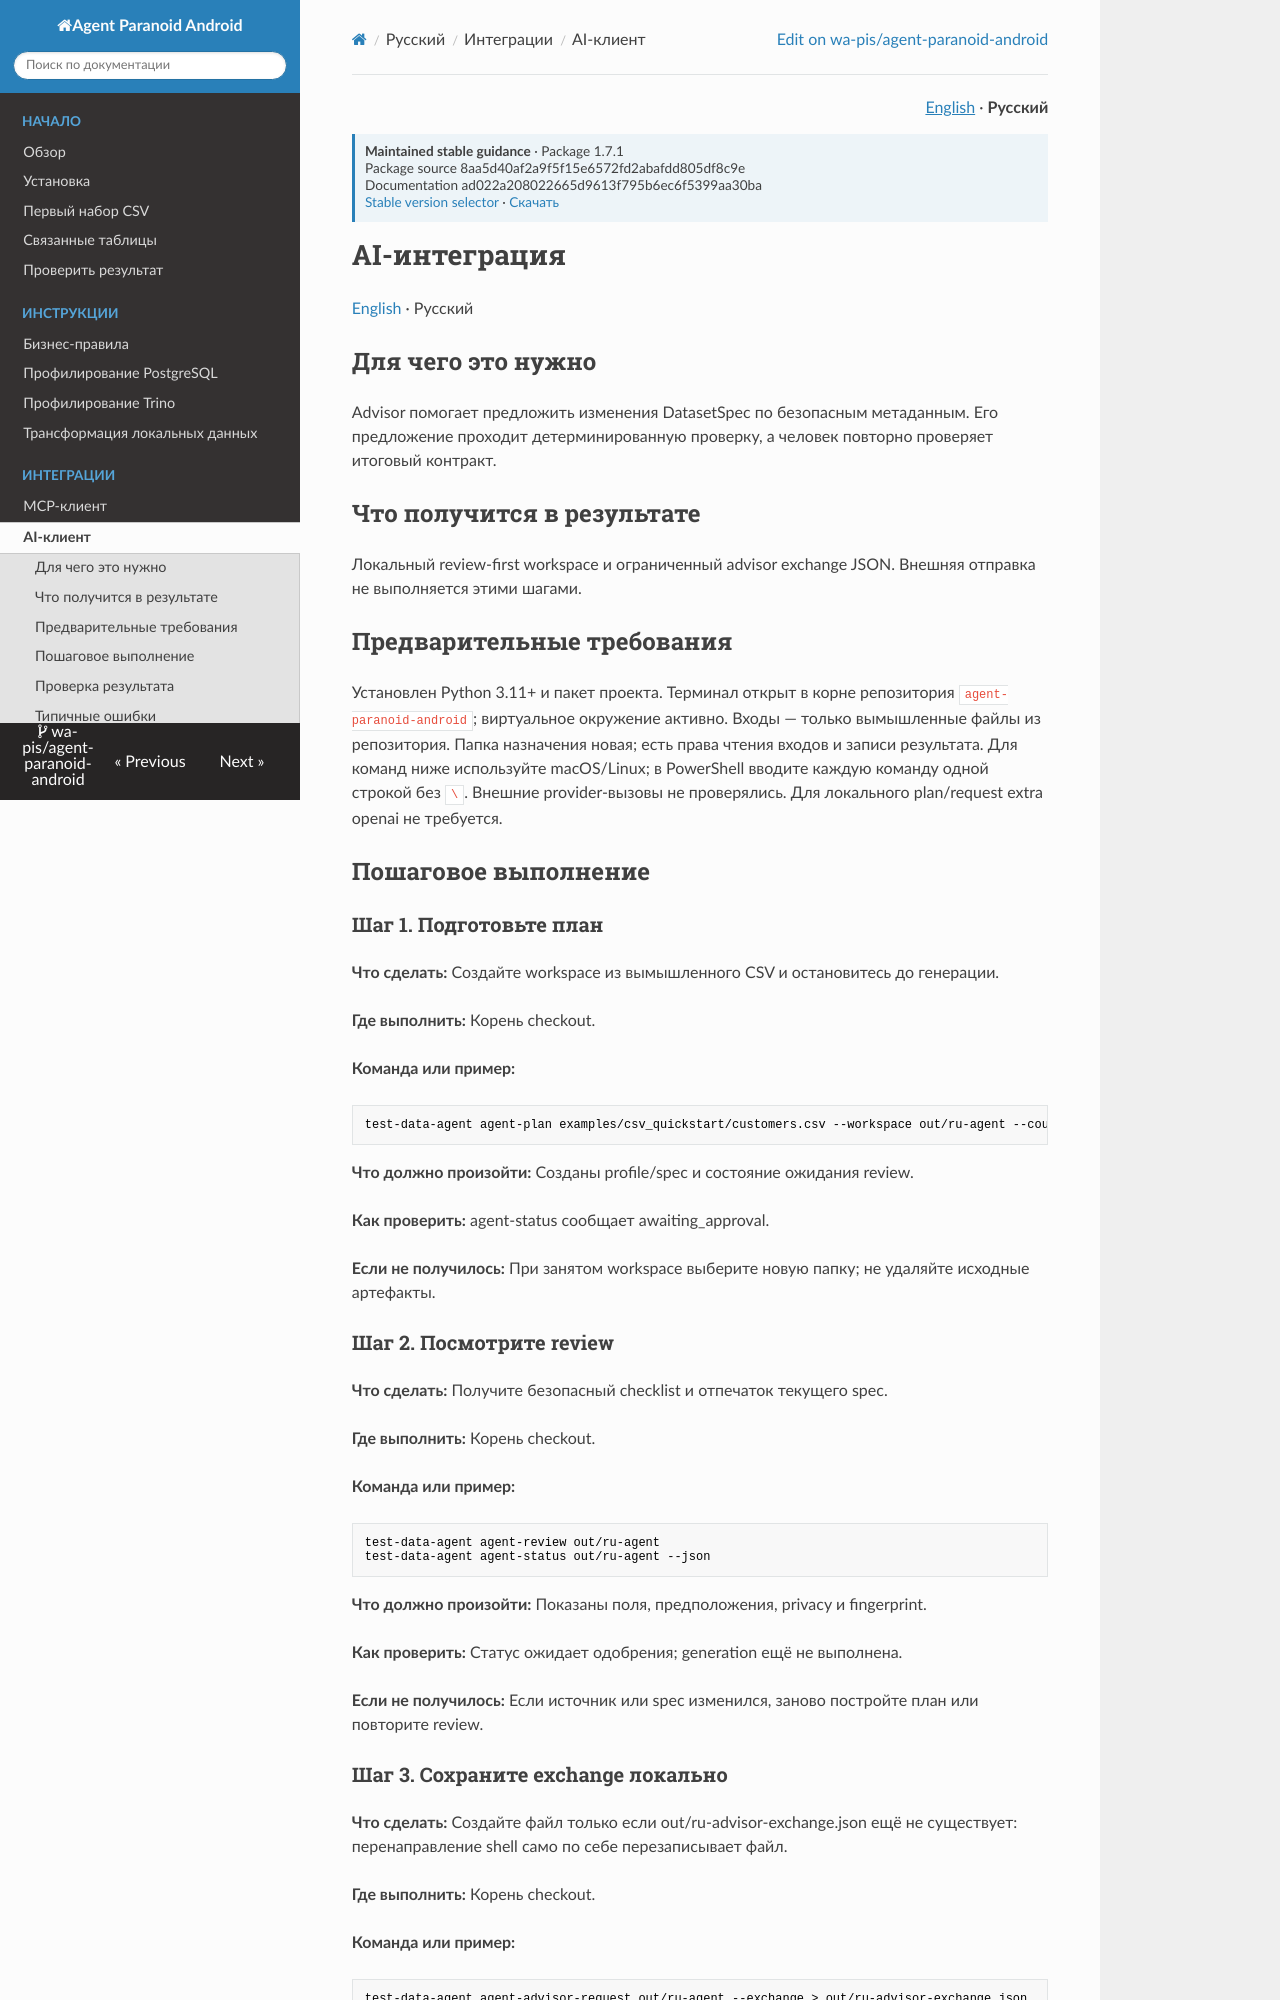

repository: wa-pis/agent-paranoid-android · page: versions/1.7.1/ru/ai_integration/index.html · generator: mkdocs

# AI-интеграция

[English](../ai_integration.md) · Русский

## Для чего это нужно

Advisor помогает предложить изменения DatasetSpec по безопасным метаданным. Его предложение проходит детерминированную проверку, а человек повторно проверяет итоговый контракт.

## Что получится в результате

Локальный review-first workspace и ограниченный advisor exchange JSON. Внешняя отправка не выполняется этими шагами.

## Предварительные требования

Установлен Python 3.11+ и пакет проекта. Терминал открыт в корне репозитория `agent-paranoid-android`; виртуальное окружение активно. Входы — только вымышленные файлы из репозитория. Папка назначения новая; есть права чтения входов и записи результата. Для команд ниже используйте macOS/Linux; в PowerShell вводите каждую команду одной строкой без `\`. Внешние provider-вызовы не проверялись. Для локального plan/request extra openai не требуется.

## Пошаговое выполнение

### Шаг 1. Подготовьте план

**Что сделать:** Создайте workspace из вымышленного CSV и остановитесь до генерации.

**Где выполнить:** Корень checkout.

**Команда или пример:**

```bash
test-data-agent agent-plan examples/csv_quickstart/customers.csv --workspace out/ru-agent --count 25 --seed 12345 --format csv
```

**Что должно произойти:** Созданы profile/spec и состояние ожидания review.

**Как проверить:** agent-status сообщает awaiting_approval.

**Если не получилось:** При занятом workspace выберите новую папку; не удаляйте исходные артефакты.

### Шаг 2. Посмотрите review

**Что сделать:** Получите безопасный checklist и отпечаток текущего spec.

**Где выполнить:** Корень checkout.

**Команда или пример:**

```bash
test-data-agent agent-review out/ru-agent
test-data-agent agent-status out/ru-agent --json
```

**Что должно произойти:** Показаны поля, предположения, privacy и fingerprint.

**Как проверить:** Статус ожидает одобрения; generation ещё не выполнена.

**Если не получилось:** Если источник или spec изменился, заново постройте план или повторите review.

### Шаг 3. Сохраните exchange локально

**Что сделать:** Создайте файл только если out/ru-advisor-exchange.json ещё не существует: перенаправление shell само по себе перезаписывает файл.

**Где выполнить:** Корень checkout.

**Команда или пример:**

```bash
test-data-agent agent-advisor-request out/ru-agent --exchange > out/ru-advisor-exchange.json
```

**Что должно произойти:** Записаны trusted instructions, untrusted metadata и schema AdvisorProposal.

**Как проверить:** JSON читается, содержит fingerprint-bound request; исходных строк нет.

**Если не получилось:** При ненулевом коде не передавайте файл провайдеру: shell мог оставить пустой/ошибочный файл. Проверьте статус workspace.
